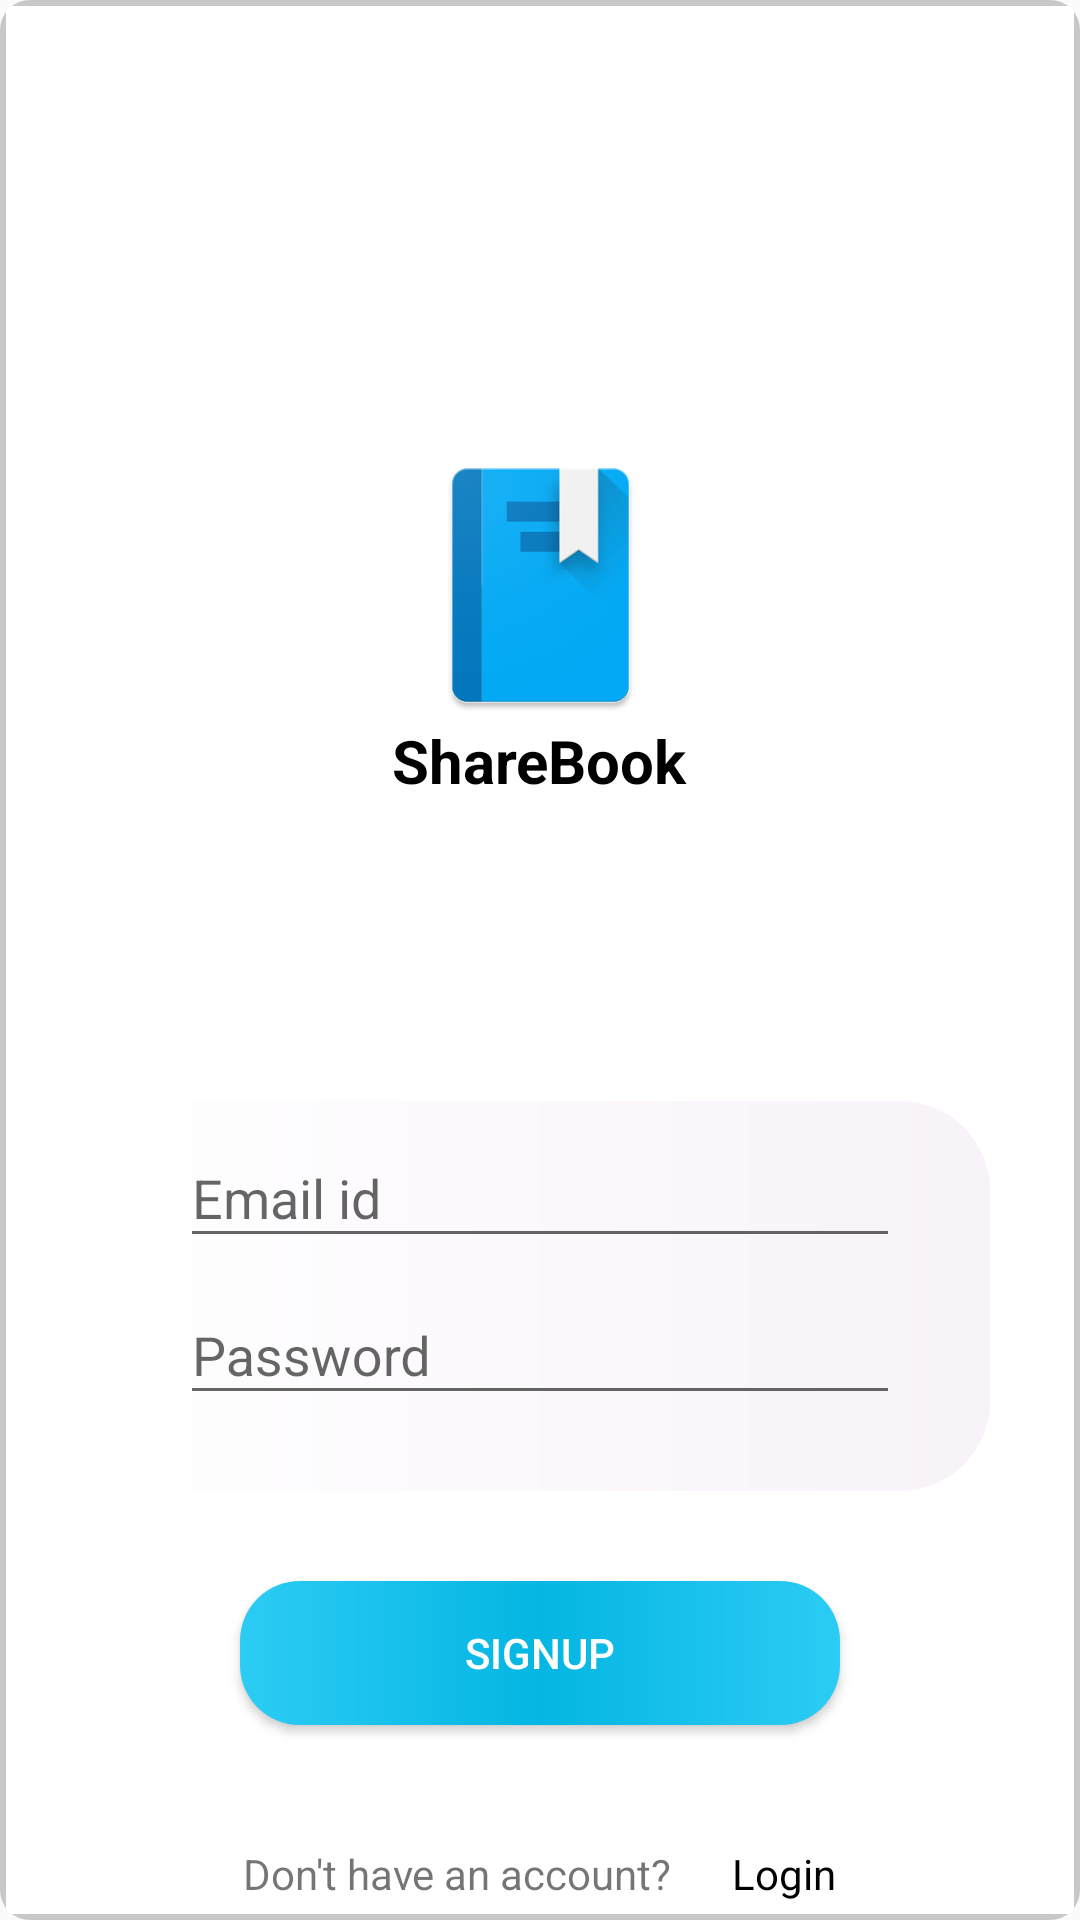

Reconstruct the res/layout file that produces this screen, plus the resources it refers to.
<!-- AndroidManifest.xml: application theme AppTheme -->
<!-- res/layout/activity_signup.xml -->
<?xml version="1.0" encoding="utf-8"?>
<RelativeLayout xmlns:android="http://schemas.android.com/apk/res/android"
    android:id="@+id/relativelayout"
    android:layout_width="fill_parent"
    android:layout_height="fill_parent"
    android:background="@drawable/gradient_white"
    android:orientation="vertical">

    <ImageView
        android:id="@+id/img_book"
        android:layout_width="90dp"
        android:layout_height="90dp"
        android:src="@drawable/book"
        android:layout_marginTop="150dp"
        android:layout_centerHorizontal="true"/>
    <TextView
        android:id="@+id/txt_app_name"
        android:layout_width="wrap_content"
        android:layout_height="wrap_content"
        android:textStyle="bold"
        android:text="@string/app_name"
        android:layout_below="@+id/img_book"
        android:layout_centerHorizontal="true"
        android:textColor="#000"
        android:textSize="20dp"/>

    <LinearLayout
        android:id="@+id/form"
        android:layout_width="match_parent"
        android:layout_height="130dp"
        android:layout_below="@+id/txt_app_name"
        android:layout_marginTop="100dp"
        android:layout_marginRight="30dp"
        android:layout_marginLeft="30dp"
        android:orientation="vertical"
        android:background="@drawable/view_rounded_corners">
        <com.google.android.material.textfield.TextInputLayout
            android:id="@+id/til_emailId"
            android:layout_width="match_parent"
            android:layout_height="wrap_content"
            android:layout_marginRight="30dp"
            android:layout_marginLeft="30dp"
            android:outlineAmbientShadowColor="@color/white">
            <com.google.android.material.textfield.TextInputEditText
                android:id="@+id/tie_emailId_signup"
                android:layout_width="match_parent"
                android:layout_height="wrap_content"
                android:hint="Email id"
                android:inputType="textEmailAddress"
                android:textColor="@color/purple"

                />
        </com.google.android.material.textfield.TextInputLayout>

        <com.google.android.material.textfield.TextInputLayout
            android:id="@+id/til_password"
            android:layout_width="match_parent"
            android:layout_height="wrap_content"
            android:layout_below="@id/til_emailId"
            android:layout_marginRight="30dp"
            android:layout_marginLeft="30dp"
            >
            <com.google.android.material.textfield.TextInputEditText
                android:id="@+id/tie_password_signup"
                android:layout_width="match_parent"
                android:layout_height="wrap_content"
                android:hint="Password"
                android:maxLines="1"
                android:inputType="textPassword"
                android:textColor="@color/purple"
                />
        </com.google.android.material.textfield.TextInputLayout>
    </LinearLayout>

    <Button
        android:id="@+id/btn_signup"
        android:layout_width="200dp"
        android:layout_height="wrap_content"
        android:text="Signup"
        android:background="@drawable/button"
        android:layout_below="@id/form"
        android:layout_marginTop="30dp"
        android:layout_centerHorizontal="true"
        android:textColor="@color/white"/>

    <LinearLayout
        android:layout_width="wrap_content"
        android:layout_height="wrap_content"
        android:layout_below="@id/btn_signup"
        android:layout_centerHorizontal="true"
        android:layout_marginTop="40dp">
        <TextView
            android:layout_width="wrap_content"
            android:layout_height="wrap_content"
            android:text="Don't have an account?"/>
        <TextView
            android:id="@+id/toLoginActivity"
            android:layout_marginLeft="20dp"
            android:layout_width="wrap_content"
            android:layout_height="wrap_content"
            android:text="Login"
            android:textColor="#000"/>
    </LinearLayout>


</RelativeLayout>
<!-- resources referenced by this layout -->
<resources>
  <color name="purple">#a96af7</color>
  <color name="white">#FFF</color>
  <!-- drawable book: png bitmap (drawable-v24, 12978 bytes) -->
  <!-- drawable button (drawable) -->
  <?xml version="1.0" encoding="utf-8"?>
  <shape xmlns:android="http://schemas.android.com/apk/res/android"
      android:shape="rectangle">
      <corners android:radius="20dp"/>
      <gradient
          android:startColor="@color/colorPrimary"
          android:centerColor="@color/blue_grad"
          android:endColor="@color/colorPrimary"/>
  
  </shape>
  <!-- drawable gradient_white (drawable) -->
  <?xml version="1.0" encoding="utf-8"?>
  <layer-list xmlns:android="http://schemas.android.com/apk/res/android" android:shape="rectangle" >
      <item>
          <shape android:shape="rectangle">
              <solid android:color="#CABBBBBB"/>
              <corners android:radius="10dp" />
          </shape>
      </item>
  
      <item
          android:left="2dp"
          android:right="2dp"
          android:top="2dp"
          android:bottom="2dp">
          <shape android:shape="rectangle">
              <solid android:color="@android:color/white"/>
              <corners android:radius="2dp" />
          </shape>
      </item>
  
  </layer-list>
  <!-- drawable view_rounded_corners (drawable) -->
  <?xml version="1.0" encoding="utf-8"?>
  <shape xmlns:android="http://schemas.android.com/apk/res/android"
      android:shape="rectangle">
      <corners android:radius="30dp"/>
      <gradient android:startColor="#FFF"
          android:endColor="#f8f2f9"/>
  </shape>
  <string name="app_name">ShareBook</string>
  <style name="AppTheme" parent="Theme.AppCompat.Light.NoActionBar">
          
          <item name="colorPrimary">@color/colorPrimary</item>
          <item name="colorPrimaryDark">@color/colorPrimaryDark</item>
          <item name="colorAccent">@color/colorAccent</item>
      </style>
  <color name="colorPrimary">#2cccf4</color>
  <color name="blue_grad">#04b6e2</color>
  <color name="colorPrimaryDark">#04b6e2</color>
  <color name="colorAccent">#04b6e2</color>
</resources>
